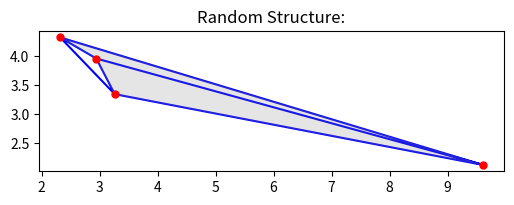

This figure's Python source:
""" 
Classical Preprocessing Stage:
This module loads FEA problem input, and returns Quantum Hamiltonian.

Equation of Motion:

M ddot X = - KX + F(t)

Here, M is the Mass Matrix of the structure, K is the stiffness matrix, and F(t)
is the external load input applied to nodes.

Case 1: Zero External Load

    M ddot X = - KX
    
Case 2: With external load (static)
    M ddot X = -KX + F             eq(1)
    M ddot X = -K(X + K^{-1} F)
    Y = (X + K^{-1} F) 
    M ddot Y = -K Y

Case 3: With external load (dynamic)
    M ddot X = -KX + F(t)

    """
import scipy 
import numpy as np 
from scipy.spatial import Delaunay
from scipy.linalg import sqrtm
from scipy.sparse import dok_matrix
import matplotlib.pyplot as plt 

def generate_symmetric_matrix(n):
    # Generate a random square matrix
    A = np.random.rand(n, n)
    # Make the matrix symmetric
    A_symmetric = (A + A.T) / 2
    return A_symmetric

def generate_convex_polygon(num_vertices):
    """
    Generates a set of points that form a convex polygon.

    The approach is to generate random points, calculate their centroid,
    sort them by angle from the centroid (which ensures convexity), and return
    the sorted points as the vertices of the convex polygon.
    """
    # Generate random points
    points = np.random.rand(num_vertices, 2) * 10

    # Calculate the centroid of the points
    centroid = np.mean(points, axis=0)

    # Calculate angles of points from the centroid
    angles = np.arctan2(points[:,1] - centroid[1], points[:,0] - centroid[0])

    # Sort points by angle
    sorted_points = points[np.argsort(angles)]

    return sorted_points


"""
Class Node:

Attributes: 

    index --------> node index
    x ------------> x coordinate of the node
    y ------------> y coordinate of the node
    F_x ----------> Force in x direction acting on the node
    F_y ----------> Force in y direction acting on the node
    b_x ----------> boundary condition in the x direction (1, if the x displacement of node is constrained, 0 otherwise )
    b_y ----------> boundary condition in the y direction (1, if the y displacement of node is constrained, 0 otherwise )
    adj_nodes ----> list containing indices of adjacent nodes

"""

class Node: 
    def __init__(self,index, x,y,F_x,F_y,b_x,b_y,adj_nodes):
        self.index = index 
        self.x = x
        self.y = y
        self.F_x = F_x
        self.F_y = F_y
        self.b_x = b_x
        self.b_y = b_y 
        self.adj_nodes = adj_nodes

    def assign_adjacent_nodes(self,adj_nodes):
        self.adj_nodes = adj_nodes 


class Structure:
    # definition: 
        # material properties
        # density, Youngs Modulus
    def __init__(self,n_nodes):

        # 1. Define Geometry

            # 1.1 define  points
        
        self.points = self._generate_geometry(n_nodes)
            # 1.2 Perform triangulation
    
        self.triangulation_vertices = Delaunay(self.points)

        # initialize list of nodes 

        self.nodes = [ Node(i,self.points[i][0], self.points[i][1],0,0,0,0,set([i])) for i in range(n_nodes)]

        # Initialize system state vector: x 

        

        # Assign adjacent nodes to each node
        for i in range(len(self.triangulation_vertices.simplices)):
            #print(self.triangulation_vertices.simplices[i])
            for j in range(3):
                adj = {x for x in self.triangulation_vertices.simplices[i] if x!= self.triangulation_vertices.simplices[i,j] }
                # print(adj)
                self.nodes[self.triangulation_vertices.simplices[i,j]].assign_adjacent_nodes(adj)
            
        # Compute Adjacency Matrix A
        self.A = self._compute_adjacency_matrix() # comment this out if N > 2**30 
        # Compute Stiffness Matrix K
        self.K = 10*self.A 
        # Define Mass Matrix M
        self.M = np.diag(np.full(len(self.nodes), 1.5))
        # Compute Hamiltonian
        self.H = self._compute_hamiltonian()
        # Compute F matrix. Note, M\ddot x = -K. \ddot x = -inv(M) K x => \ddot x = F x (F = -inv(M) K )
        self.F = self._compute_F()
    
    def _generate_geometry(self, n_nodes):
        # generate random polygon 
        points = generate_convex_polygon(n_nodes)
        return points
    
    def _compute_adjacency_matrix(self):
        A = np.zeros((len(self.nodes), len(self.nodes)))
        for node in self.nodes:
            for j in node.adj_nodes:
                A[node.index,j] = 1
                print("modified")
                A[j,node.index] = 1
        return A 
    
        
    def visualize_geometry(self):
        #Plot the triangulation
        plt.figure(figsize=(6, 6))
        plt.triplot(self.points[:, 0], self.points[:, 1], self.triangulation_vertices.simplices.copy(), 'b-')
        plt.plot(self.points[:, 0], self.points[:, 1], 'o', markersize=5, color='red')
        plt.fill(self.points[:, 0], self.points[:, 1], alpha=0.2, color='grey')
        plt.gca().set_aspect('equal', adjustable='box')
        plt.title("Random Structure:")
        plt.show()

    def _compute_F(self):
        F = -np.linalg.inv(self.M) @ self.K
        return F 

    def _compute_hamiltonian(self):

        H_squared =  - np.linalg.inv(np.sqrt(self.M)) @ self.K @ np.linalg.inv(np.sqrt(self.M))
        # returns quantum hamiltonian
        # print(H_squared)
        H = sqrtm(H_squared)

        return H
    

if __name__ == '__main__':
    # n = 2**10
    # M = np.identity(n)
    # K = generate_symmetric_matrix(n)
    # F = np.array([0,1])             
    # S_1 = Structure(M,K,F)
    # H_2 = S_1.compute_hamiltonian()
    # print("done computation")
    # print(H_2)
    n = 2**2
    s_1 = Structure(n)
    print(s_1.points)
    print(s_1.points.shape)
    print("X coordinates: ",s_1.points[:,0])
    s_1.visualize_geometry()
    print("Adjoint Matrix:\n",s_1.A)
    print("Stiffness Matrix:\n",s_1.K)
    print("Mass Matrix:\n",s_1.M)
    print("Hamiltonian:\n", s_1.H)
    print(s_1.nodes[0].adj_nodes)
    




